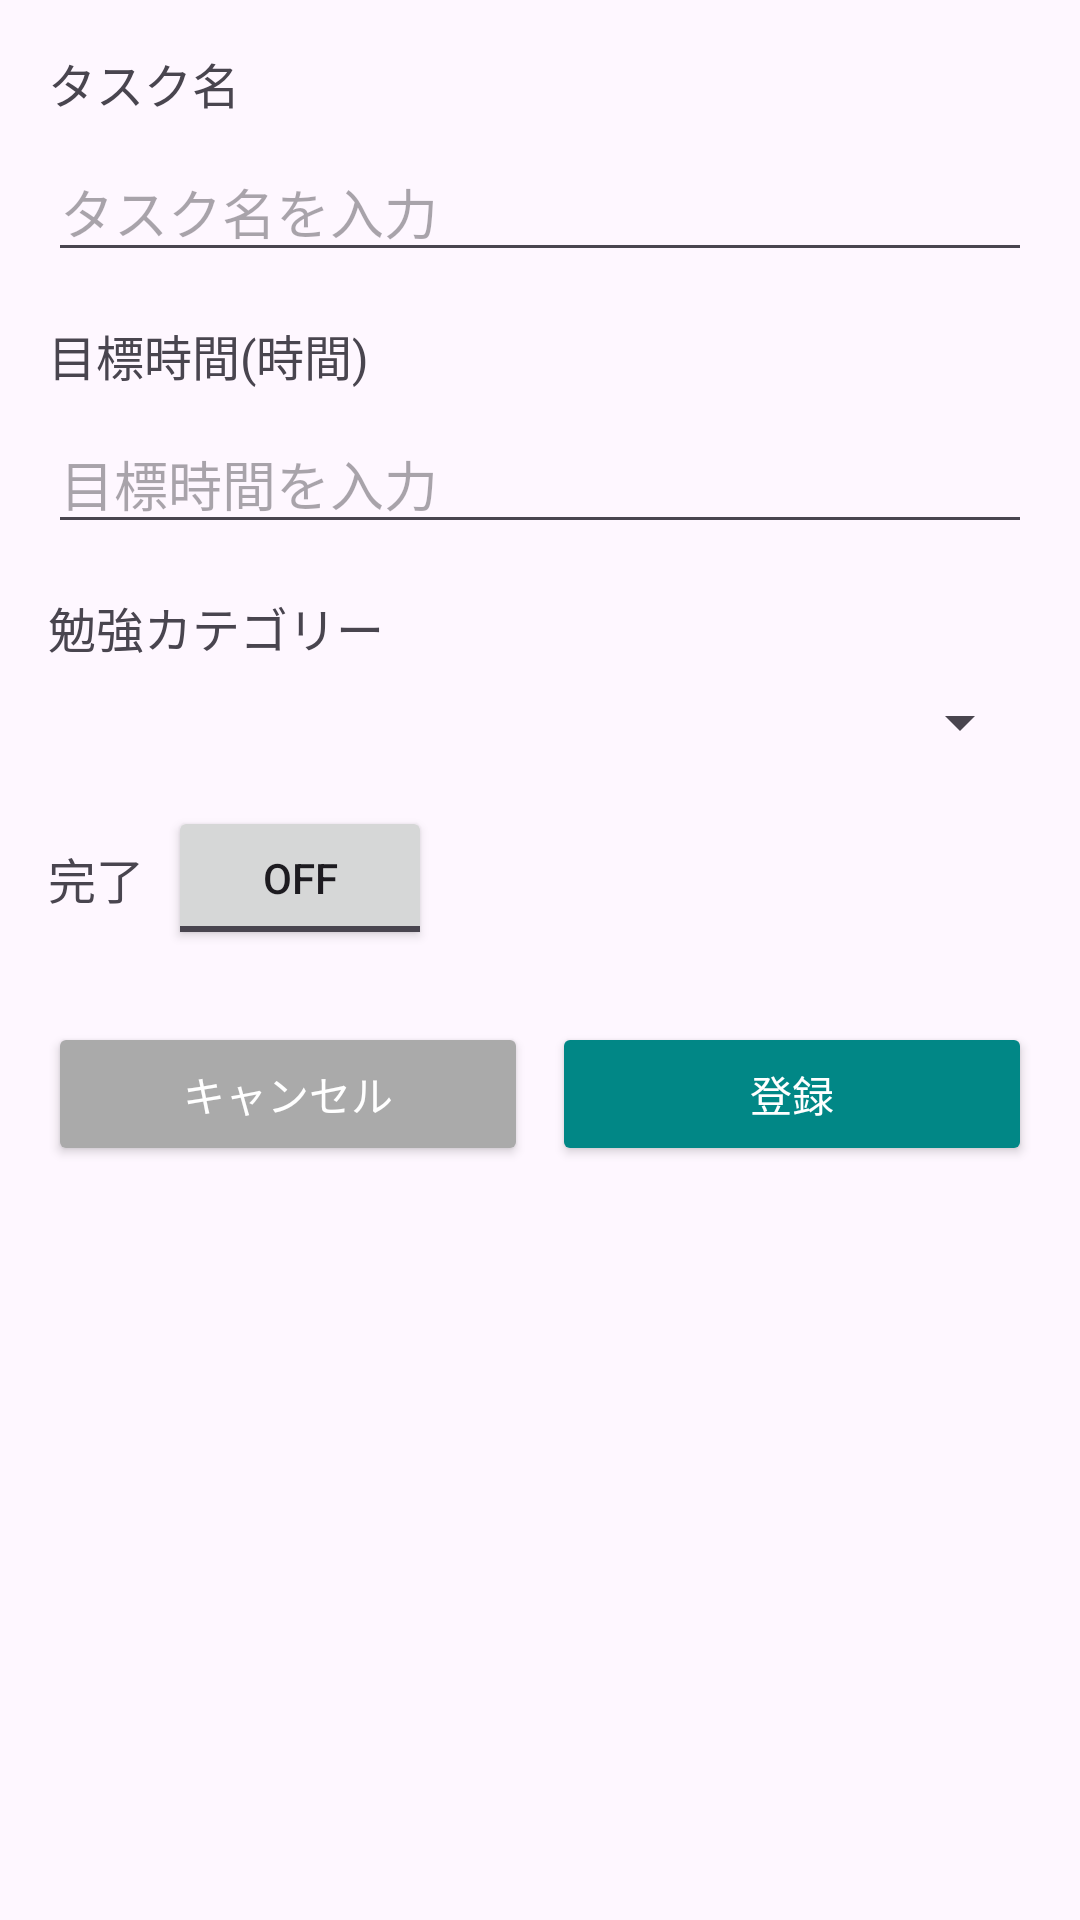

Produce the Android XML layout that renders to this screen, including the resource entries it uses.
<!-- AndroidManifest.xml: application theme Theme.Examstudyhelper -->
<!-- res/layout/dialog_task_registration.xml -->
<LinearLayout
    xmlns:android="http://schemas.android.com/apk/res/android"
    android:layout_width="match_parent"
    android:layout_height="wrap_content"
    android:orientation="vertical"
    android:padding="16dp">

    
    <TextView
        android:layout_width="wrap_content"
        android:layout_height="wrap_content"
        android:text="タスク名"
        android:textSize="16sp"
        android:layout_marginBottom="8dp" />

    <EditText
        android:id="@+id/etTaskName"
        android:layout_width="match_parent"
        android:layout_height="wrap_content"
        android:hint="タスク名を入力"
        android:inputType="text" />

    
    <TextView
        android:layout_width="wrap_content"
        android:layout_height="wrap_content"
        android:text="目標時間(時間)"
        android:textSize="16sp"
        android:layout_marginTop="16dp"
        android:layout_marginBottom="8dp" />

    <EditText
        android:id="@+id/etTargetTime"
        android:layout_width="match_parent"
        android:layout_height="wrap_content"
        android:hint="目標時間を入力"
        android:inputType="number" />

    
    <TextView
        android:layout_width="wrap_content"
        android:layout_height="wrap_content"
        android:text="勉強カテゴリー"
        android:textSize="16sp"
        android:layout_marginTop="16dp"
        android:layout_marginBottom="8dp" />

    <Spinner
        android:id="@+id/spinnerCategory"
        android:layout_width="match_parent"
        android:layout_height="wrap_content" />

    
    <LinearLayout
        android:layout_width="match_parent"
        android:layout_height="wrap_content"
        android:orientation="horizontal"
        android:layout_marginTop="16dp"
        android:gravity="center_vertical">

        <TextView
            android:layout_width="wrap_content"
            android:layout_height="wrap_content"
            android:text="完了"
            android:textSize="16sp" />

        <ToggleButton
            android:id="@+id/switchComplete"
            android:layout_width="wrap_content"
            android:layout_height="wrap_content"
            android:layout_marginStart="8dp" />

    </LinearLayout>

    
    <LinearLayout
        android:layout_width="match_parent"
        android:layout_height="wrap_content"
        android:orientation="horizontal"
        android:layout_marginTop="24dp">

        <Button
            android:id="@+id/btnCancelTask"
            android:layout_width="0dp"
            android:layout_height="wrap_content"
            android:layout_weight="1"
            android:text="キャンセル"
            android:backgroundTint="@android:color/darker_gray"
            android:textColor="@android:color/white" />

        <Button
            android:id="@+id/btnRegisterTask"
            android:layout_width="0dp"
            android:layout_height="wrap_content"
            android:layout_weight="1"
            android:text="登録"
            android:backgroundTint="@color/teal_700"
            android:textColor="@android:color/white"
            android:layout_marginStart="8dp" />

    </LinearLayout>

</LinearLayout>
<!-- resources referenced by this layout -->
<resources>
  <color name="teal_700">#018786</color>
  <style name="Theme.Examstudyhelper" parent="Base.Theme.Examstudyhelper" />
  <style name="Base.Theme.Examstudyhelper" parent="Theme.Material3.DayNight.NoActionBar">
          
          
      </style>
</resources>
